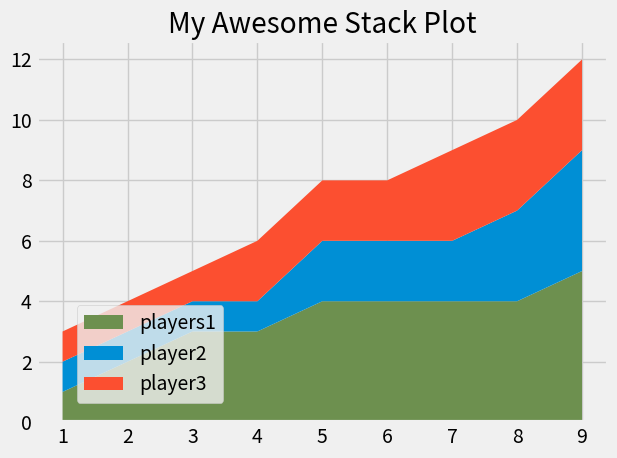

Source code (Python):
from matplotlib import pyplot as plt

plt.style.use("fivethirtyeight")


minutes = [1, 2, 3, 4, 5, 6, 7, 8, 9]

player1 = [1, 2, 3, 3, 4, 4, 4, 4, 5]
player2 = [1, 1, 1, 1, 2, 2, 2, 3, 4]
player3 = [1, 1, 1, 2, 2, 2, 3, 3, 3]

labels = ['players1', 'player2', 'player3']
colors = ['#6d904f', '#008fd5', '#fc4f30']

plt.stackplot(minutes, player1, player2, player3, labels=labels, colors=colors)
# plt.legend(loc='upper left')
plt.legend(loc=(0.07, 0.05))
# plt.legend(loc='lower left')
plt.title("My Awesome Stack Plot")
plt.tight_layout()
plt.show()

# Colors:
# Blue = #008fd5
# Red = #fc4f30
# Yellow = #e5ae37
# Green = #6d904f